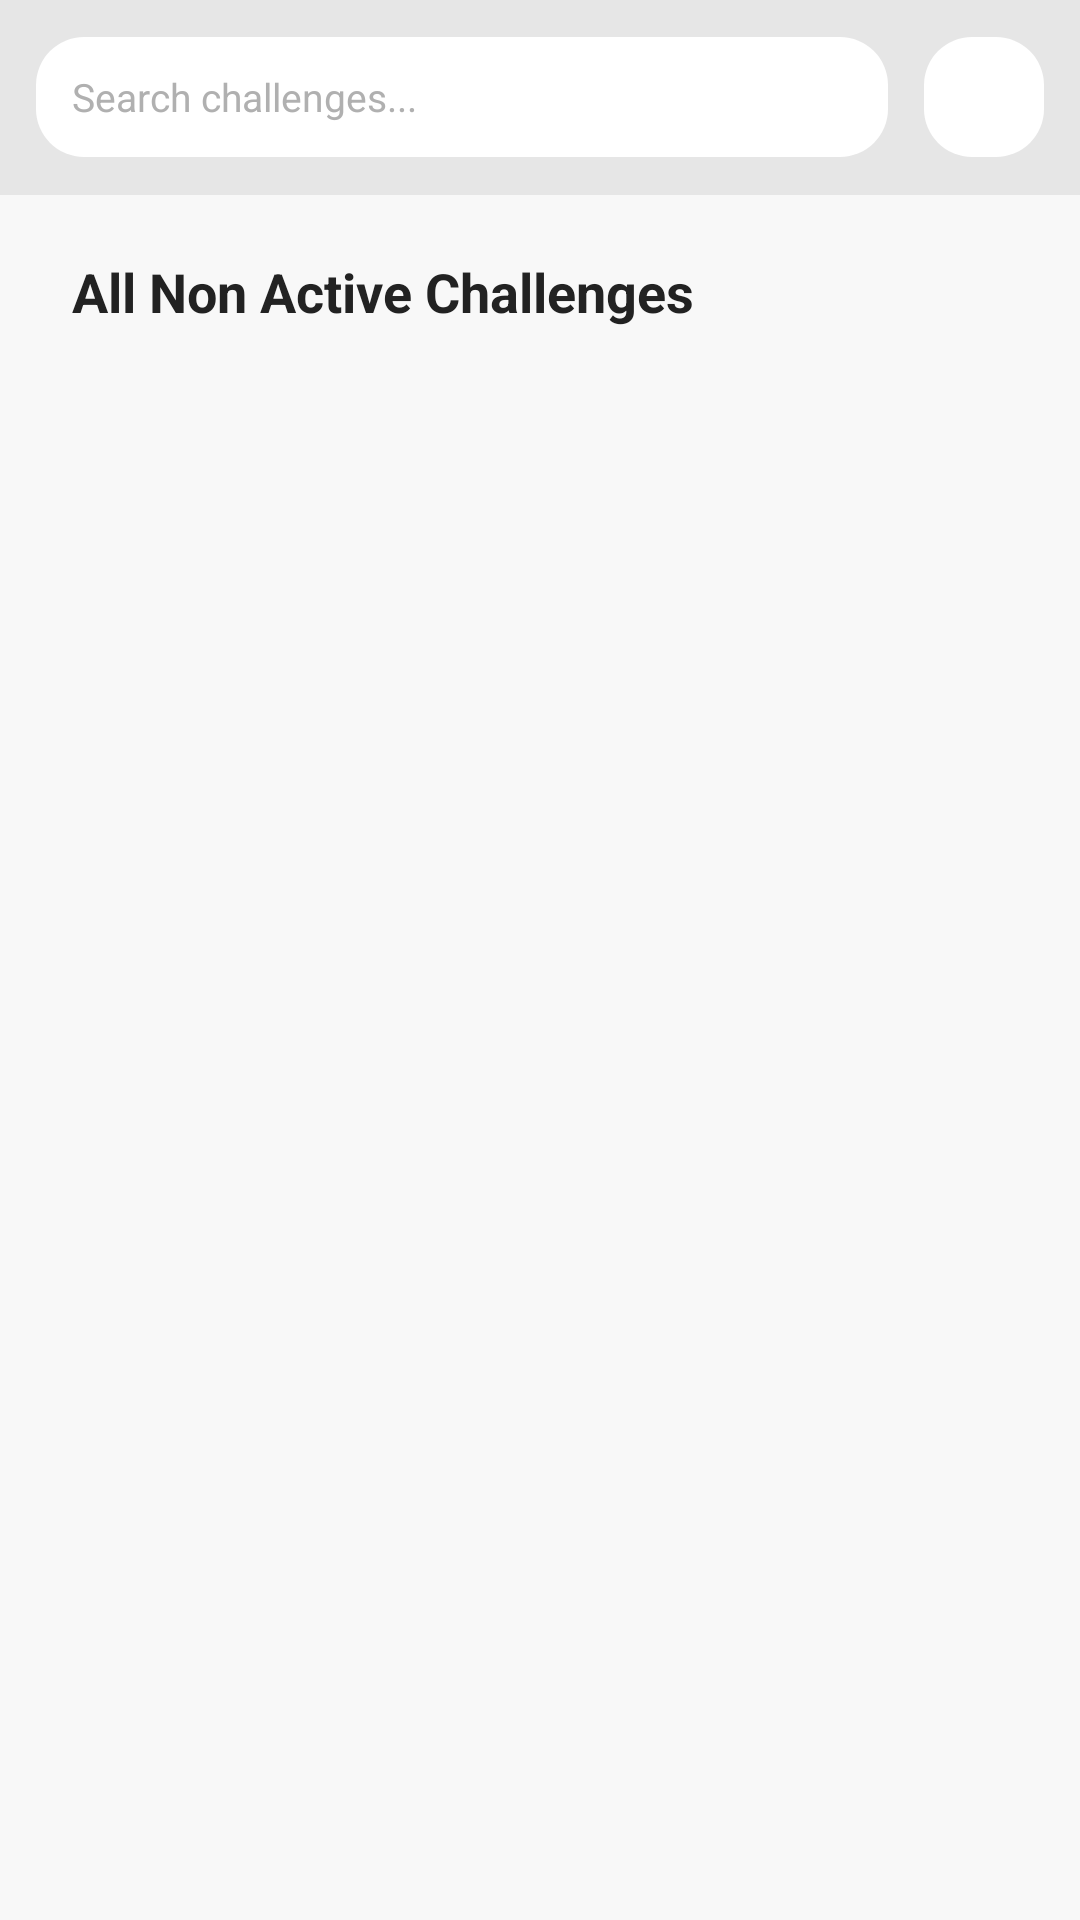

The Android layout XML behind this screen, and the referenced resources:
<!-- AndroidManifest.xml: application theme Theme.HighPath -->
<!-- res/layout/fragment_non_active_challenges.xml -->
<?xml version="1.0" encoding="utf-8"?>
<LinearLayout xmlns:android="http://schemas.android.com/apk/res/android"
    android:layout_width="match_parent"
    android:layout_height="match_parent"
    android:orientation="vertical"
    android:background="#F8F8F8">

    <RelativeLayout
        android:layout_width="match_parent"
        android:layout_height="65dp"
        android:background="#E6E6E6"
        android:paddingHorizontal="12dp">

        <RelativeLayout
            android:layout_width="match_parent"
            android:layout_height="40dp"
            android:layout_centerVertical="true"
            android:layout_marginEnd="52dp">

            <EditText
                android:id="@+id/searchChallenges"
                android:layout_width="match_parent"
                android:layout_height="match_parent"
                android:background="@drawable/rounded_corners_container"
                android:hint="Search challenges..."
                android:textSize="13sp"
                android:textColorHint="#B0B0B0"
                android:textColor="#1A1A1A"
                android:paddingStart="12dp"
                android:paddingEnd="40dp"
                android:inputType="text"
                android:imeOptions="actionSearch"
                android:singleLine="true" />

            <ImageView
                android:layout_width="18dp"
                android:layout_height="18dp"
                android:layout_alignParentEnd="true"
                android:layout_centerVertical="true"
                android:layout_marginEnd="12dp"
                android:src="@drawable/search_icon"
                android:alpha="0.5" />
        </RelativeLayout>

        <ImageButton
            android:id="@+id/btnBack"
            android:layout_width="40dp"
            android:layout_height="40dp"
            android:layout_alignParentEnd="true"
            android:layout_centerVertical="true"
            android:src="@drawable/back_icon"
            android:padding="12dp"
            android:scaleType="centerInside"
            android:background="@drawable/rounded_corners_container"
            android:contentDescription="Challenge Options" />

    </RelativeLayout>

    <TextView
        android:layout_width="wrap_content"
        android:layout_height="wrap_content"
        android:text="All Non Active Challenges"
        android:textSize="18sp"
        android:textStyle="bold"
        android:textColor="#222222"
        android:layout_marginTop="20dp"
        android:layout_marginStart="24dp"
        android:layout_marginBottom="8dp" />

    <ListView
        android:id="@+id/challenges_list_view"
        android:layout_width="match_parent"
        android:layout_height="match_parent"
        android:divider="@android:color/transparent"
        android:dividerHeight="12dp"
        android:paddingHorizontal="8dp"
        android:paddingTop="4dp"
        android:clipToPadding="false"
        android:scrollbars="none" />

</LinearLayout>
<!-- resources referenced by this layout -->
<resources>
  <!-- drawable rounded_corners_container (drawable) -->
  <?xml version="1.0" encoding="utf-8"?>
  <shape xmlns:android="http://schemas.android.com/apk/res/android"
      android:shape="rectangle">
  
      <solid android:color="@color/white" /> 
  
      <corners android:radius="16dp" />
  
  </shape>
  <style name="Theme.HighPath" parent="Base.Theme.HighPath" />
  <color name="white">#FFFFFFFF</color>
  <style name="Base.Theme.HighPath" parent="Theme.Material3.DayNight.NoActionBar">
          
          
  
          
          <item name="colorSecondaryContainer">@android:color/transparent</item>
          <item name="colorOnSecondaryContainer">@android:color/black</item>
  
          
          <item name="rippleColor">@android:color/transparent</item>
  
      </style>
</resources>
